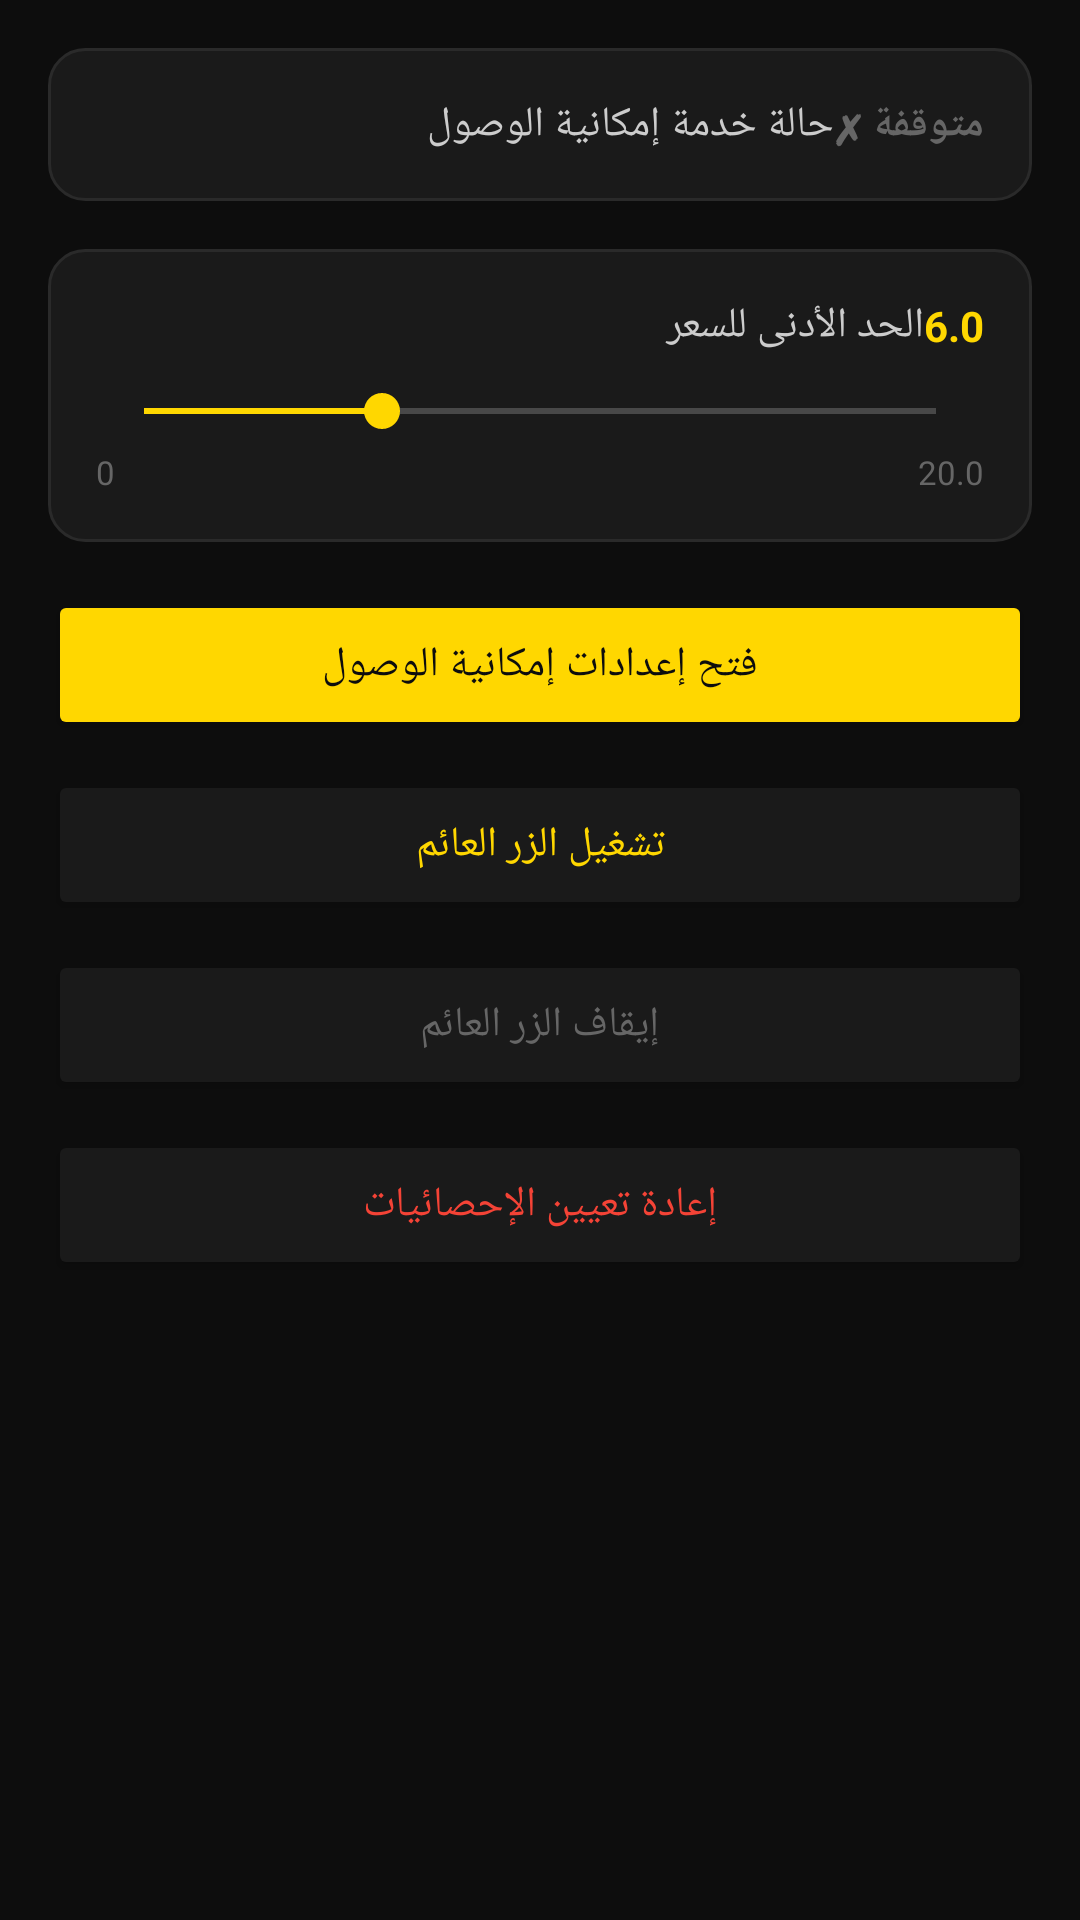

Layout XML and referenced resources for this Android screen:
<!-- AndroidManifest.xml: application theme Theme.JeenyUltimateHelper -->
<!-- res/layout/fragment_settings.xml -->
<?xml version="1.0" encoding="utf-8"?>
<ScrollView xmlns:android="http://schemas.android.com/apk/res/android"
    android:layout_width="match_parent"
    android:layout_height="match_parent"
    android:background="@color/bg_dark"
    android:padding="16dp">

    <LinearLayout
        android:layout_width="match_parent"
        android:layout_height="wrap_content"
        android:orientation="vertical">

        
        <LinearLayout
            android:layout_width="match_parent"
            android:layout_height="wrap_content"
            android:orientation="horizontal"
            android:gravity="center_vertical"
            android:background="@drawable/card_bg"
            android:padding="16dp"
            android:layout_marginBottom="16dp">
            <TextView
                android:layout_width="0dp"
                android:layout_height="wrap_content"
                android:layout_weight="1"
                android:text="حالة خدمة إمكانية الوصول"
                android:textColor="@color/text_secondary"
                android:textSize="14sp"/>
            <TextView
                android:id="@+id/tv_service_state"
                android:layout_width="wrap_content"
                android:layout_height="wrap_content"
                android:text="متوقفة ✗"
                android:textColor="@color/text_dim"
                android:textSize="14sp"
                android:textStyle="bold"/>
        </LinearLayout>

        
        <LinearLayout
            android:layout_width="match_parent"
            android:layout_height="wrap_content"
            android:orientation="vertical"
            android:background="@drawable/card_bg"
            android:padding="16dp"
            android:layout_marginBottom="16dp">

            <LinearLayout
                android:layout_width="match_parent"
                android:layout_height="wrap_content"
                android:orientation="horizontal"
                android:layout_marginBottom="10dp">
                <TextView
                    android:layout_width="0dp"
                    android:layout_height="wrap_content"
                    android:layout_weight="1"
                    android:text="الحد الأدنى للسعر"
                    android:textColor="@color/text_secondary"
                    android:textSize="14sp"/>
                <TextView
                    android:id="@+id/tv_price_value"
                    android:layout_width="wrap_content"
                    android:layout_height="wrap_content"
                    android:text="6.0"
                    android:textColor="@color/gold_primary"
                    android:textSize="14sp"
                    android:textStyle="bold"/>
            </LinearLayout>

            <SeekBar
                android:id="@+id/seekbar_price"
                android:layout_width="match_parent"
                android:layout_height="wrap_content"
                android:max="200"
                android:progress="60"
                android:progressTint="@color/gold_primary"
                android:thumbTint="@color/gold_primary"/>

            <LinearLayout
                android:layout_width="match_parent"
                android:layout_height="wrap_content"
                android:orientation="horizontal"
                android:layout_marginTop="4dp">
                <TextView
                    android:layout_width="wrap_content"
                    android:layout_height="wrap_content"
                    android:text="0"
                    android:textColor="@color/text_dim"
                    android:textSize="11sp"/>
                <View android:layout_width="0dp" android:layout_height="0dp" android:layout_weight="1"/>
                <TextView
                    android:layout_width="wrap_content"
                    android:layout_height="wrap_content"
                    android:text="20.0"
                    android:textColor="@color/text_dim"
                    android:textSize="11sp"/>
            </LinearLayout>
        </LinearLayout>

        
        <Button
            android:id="@+id/btn_open_accessibility"
            android:layout_width="match_parent"
            android:layout_height="50dp"
            android:text="فتح إعدادات إمكانية الوصول"
            android:textColor="@color/bg_dark"
            android:backgroundTint="@color/gold_primary"
            android:layout_marginBottom="10dp"/>

        <Button
            android:id="@+id/btn_toggle_float"
            android:layout_width="match_parent"
            android:layout_height="50dp"
            android:text="تشغيل الزر العائم"
            android:textColor="@color/gold_primary"
            android:backgroundTint="@color/bg_card"
            android:layout_marginBottom="10dp"/>

        <Button
            android:id="@+id/btn_stop_float"
            android:layout_width="match_parent"
            android:layout_height="50dp"
            android:text="إيقاف الزر العائم"
            android:textColor="@color/text_dim"
            android:backgroundTint="@color/bg_card"
            android:layout_marginBottom="10dp"/>

        <Button
            android:id="@+id/btn_reset_stats"
            android:layout_width="match_parent"
            android:layout_height="50dp"
            android:text="إعادة تعيين الإحصائيات"
            android:textColor="@color/red_reject"
            android:backgroundTint="@color/bg_card"/>

    </LinearLayout>
</ScrollView>
<!-- resources referenced by this layout -->
<resources>
  <color name="bg_card">#1A1A1A</color>
  <color name="bg_dark">#0D0D0D</color>
  <color name="gold_primary">#FFD700</color>
  <color name="red_reject">#F44336</color>
  <color name="text_dim">#666666</color>
  <color name="text_secondary">#CCCCCC</color>
  <!-- drawable card_bg (drawable) -->
  <?xml version="1.0" encoding="utf-8"?>
  <shape xmlns:android="http://schemas.android.com/apk/res/android"
      android:shape="rectangle">
      <solid android:color="#1A1A1A"/>
      <stroke android:width="1dp" android:color="#2A2A2A"/>
      <corners android:radius="12dp"/>
  </shape>
  <style name="Theme.JeenyUltimateHelper" parent="Theme.MaterialComponents.DayNight.NoActionBar">
          <item name="colorPrimary">@color/gold_primary</item>
          <item name="colorPrimaryVariant">@color/gold_dark</item>
          <item name="colorOnPrimary">@color/bg_dark</item>
          <item name="colorSecondary">@color/gold_light</item>
          <item name="colorOnSecondary">@color/bg_dark</item>
          <item name="android:colorBackground">@color/bg_dark</item>
          <item name="android:windowBackground">@color/bg_dark</item>
          <item name="android:statusBarColor">@color/bg_card</item>
          <item name="android:navigationBarColor">@color/bg_dark</item>
          <item name="android:textColorPrimary">@color/text_primary</item>
          <item name="android:textColorSecondary">@color/text_secondary</item>
          <item name="tabStyle">@style/CustomTabStyle</item>
      </style>
  <color name="gold_dark">#B8960C</color>
  <color name="gold_light">#FFE44D</color>
  <color name="text_primary">#FFFFFF</color>
  <style name="CustomTabStyle" parent="Widget.MaterialComponents.TabLayout">
          <item name="tabTextColor">@color/text_dim</item>
          <item name="tabSelectedTextColor">@color/gold_primary</item>
          <item name="tabIndicatorColor">@color/gold_primary</item>
          <item name="tabBackground">@color/bg_card</item>
      </style>
</resources>
